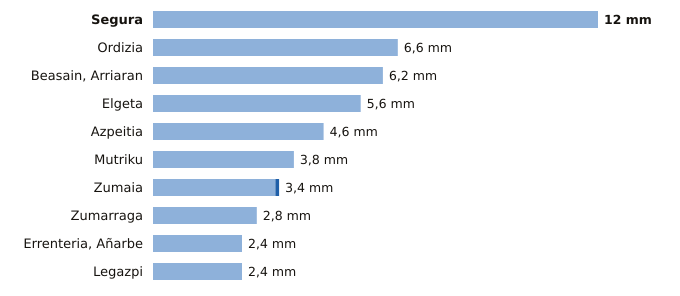

Data behind this chart, as committed beside it:
estacion, provincia, indicativo, mm_6_dias_anteriores, mm_hoy, mm_7_dias, horas_de_hoy
Segura, Gipuzkoa, 1025A, 12.0, 0.0, 12.0, 1
Ordizia, Gipuzkoa, 1026X, 6.6, 0.0, 6.6, 1
Beasain, Arriaran, Gipuzkoa, 1025X, 6.2, 0.0, 6.2, 1
Elgeta, Gipuzkoa, 1049N, 5.6, 0.0, 5.6, 1
Azpeitia, Gipuzkoa, 1038X, 4.6, 0.0, 4.6, 1
Mutriku, Gipuzkoa, 1052A, 3.8, 0.0, 3.8, 1
Zumaia, Gipuzkoa, 1041A, 3.3, 0.1, 3.4, 1
Zumarraga, Gipuzkoa, 1037Y, 2.8, 0.0, 2.8, 1
Errenteria, Añarbe, Gipuzkoa, 1021X, 2.4, 0.0, 2.4, 1
Legazpi, Gipuzkoa, 1037X, 2.4, 0.0, 2.4, 1
